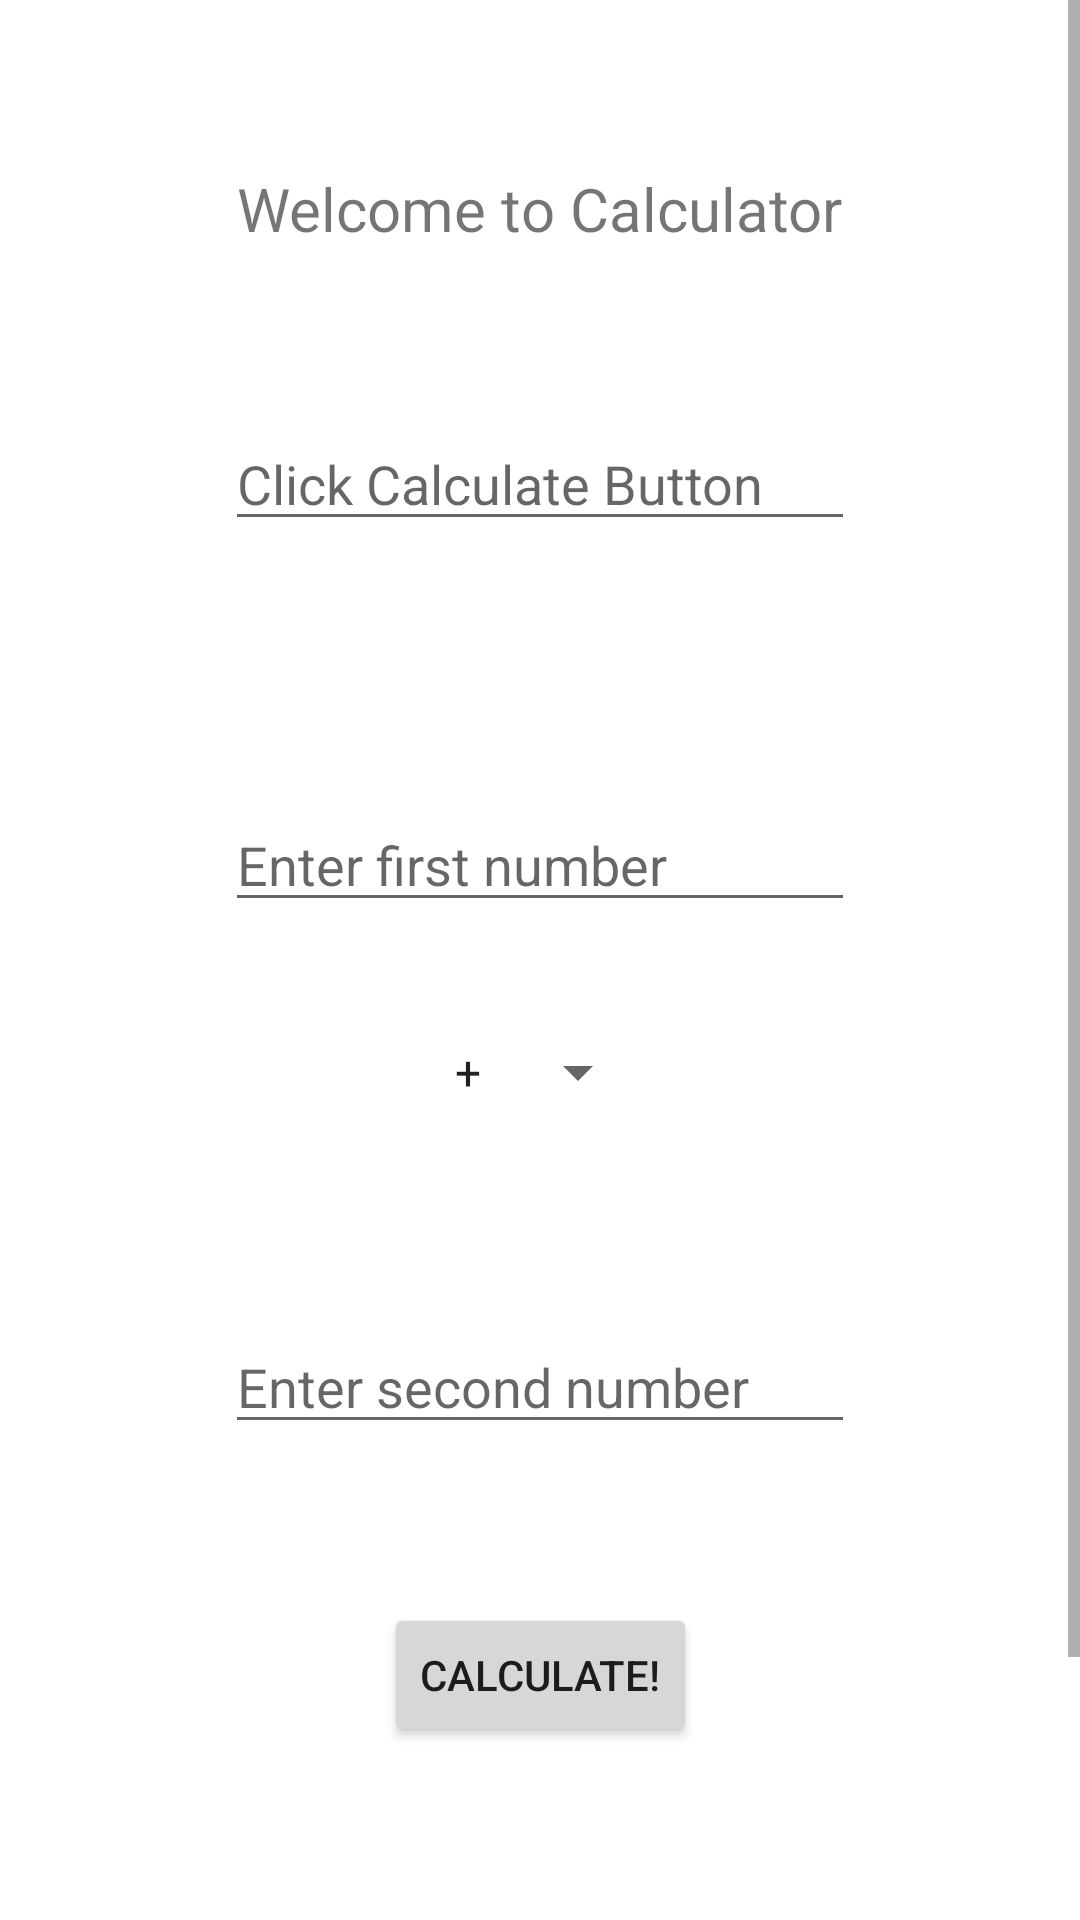

Android layout source for this screen:
<!-- AndroidManifest.xml: application theme Theme.Comp1011Winter2022AndroidEmpty -->
<!-- res/layout/activity_calculator.xml -->
<?xml version="1.0" encoding="utf-8"?>
<ScrollView xmlns:android="http://schemas.android.com/apk/res/android"
    xmlns:app="http://schemas.android.com/apk/res-auto"
    xmlns:tools="http://schemas.android.com/tools"
    android:layout_width="match_parent"
    android:layout_height="match_parent"
    android:fillViewport="true">
<androidx.constraintlayout.widget.ConstraintLayout xmlns:android="http://schemas.android.com/apk/res/android"
    xmlns:app="http://schemas.android.com/apk/res-auto"
    xmlns:tools="http://schemas.android.com/tools"
    android:layout_width="match_parent"
    android:layout_height="match_parent"
    tools:context=".CalculatorActivity">

    <Button
        android:id="@+id/calculator_submit"
        android:layout_width="wrap_content"
        android:layout_height="wrap_content"
        android:layout_marginTop="529dp"
        android:layout_marginBottom="154dp"
        android:onClick="onCalculate"
        android:text="@string/calculator_button"
        app:layout_constraintBottom_toBottomOf="parent"
        app:layout_constraintEnd_toEndOf="parent"
        app:layout_constraintStart_toStartOf="parent"
        app:layout_constraintTop_toTopOf="parent" />

    <EditText
        android:id="@+id/calculator_num2"
        android:layout_width="wrap_content"
        android:layout_height="wrap_content"
        android:layout_marginBottom="53dp"
        android:ems="10"
        android:hint="@string/calculator_num2"
        android:inputType="numberSigned"
        app:layout_constraintBottom_toTopOf="@+id/calculator_submit"
        app:layout_constraintEnd_toEndOf="parent"
        app:layout_constraintStart_toStartOf="parent" />

    <EditText
        android:id="@+id/calculator_num1"
        android:layout_width="wrap_content"
        android:layout_height="wrap_content"
        android:layout_marginBottom="38dp"
        android:ems="10"
        android:hint="@string/calculator_num1"
        android:inputType="numberDecimal"
        app:layout_constraintBottom_toTopOf="@+id/calculator_operator"
        app:layout_constraintEnd_toEndOf="parent"
        app:layout_constraintStart_toStartOf="parent" />

    <EditText
        android:id="@+id/calculator_result"
        android:layout_width="wrap_content"
        android:layout_height="wrap_content"
        android:layout_marginTop="56dp"
        android:ems="10"
        android:hint="@string/calculator_result"
        android:inputType="textPersonName"
        app:layout_constraintEnd_toEndOf="@+id/calculator_num1"
        app:layout_constraintStart_toStartOf="@+id/calculator_num1"
        app:layout_constraintTop_toBottomOf="@+id/calculator_welcome" />

    <Spinner
        android:id="@+id/calculator_operator"
        android:layout_width="wrap_content"
        android:layout_height="wrap_content"
        android:layout_marginStart="1dp"
        android:layout_marginTop="165dp"
        android:layout_marginEnd="1dp"
        android:layout_marginBottom="165dp"
        android:entries="@array/operators"
        app:layout_constraintBottom_toTopOf="@+id/calculator_submit"
        app:layout_constraintEnd_toEndOf="parent"
        app:layout_constraintStart_toStartOf="parent"
        app:layout_constraintTop_toBottomOf="@+id/calculator_result" />

    <TextView
        android:id="@+id/calculator_welcome"
        android:layout_width="wrap_content"
        android:layout_height="wrap_content"
        android:layout_marginStart="4dp"
        android:layout_marginTop="56dp"
        android:text="@string/calculator_welcome"
        android:textSize="20sp"
        app:layout_constraintStart_toStartOf="@+id/calculator_result"
        app:layout_constraintTop_toTopOf="parent" />

</androidx.constraintlayout.widget.ConstraintLayout>
</ScrollView>
<!-- resources referenced by this layout -->
<resources>
  <string-array name="operators">
          <item>+</item>
          <item>+</item>
          <item>x</item>
          <item>/</item>
      </string-array>
  <string name="calculator_button">Calculate!</string>
  <string name="calculator_num1">Enter first number</string>
  <string name="calculator_num2">Enter second number</string>
  <string name="calculator_result">Click Calculate Button</string>
  <string name="calculator_welcome">Welcome to Calculator</string>
  <style name="Theme.Comp1011Winter2022AndroidEmpty" parent="Theme.MaterialComponents.DayNight.DarkActionBar">
          
          <item name="colorPrimary">@color/purple_500</item>
          <item name="colorPrimaryVariant">@color/purple_700</item>
          <item name="colorOnPrimary">@color/white</item>
          
          <item name="colorSecondary">@color/teal_200</item>
          <item name="colorSecondaryVariant">@color/teal_700</item>
          <item name="colorOnSecondary">@color/black</item>
          
          <item name="android:statusBarColor" tools:targetApi="l">?attr/colorPrimaryVariant</item>
          
      </style>
  <color name="purple_500">#FF6200EE</color>
  <color name="purple_700">#FF3700B3</color>
  <color name="white">#FFFFFFFF</color>
  <color name="teal_200">#FF03DAC5</color>
  <color name="teal_700">#FF018786</color>
  <color name="black">#FF000000</color>
</resources>
